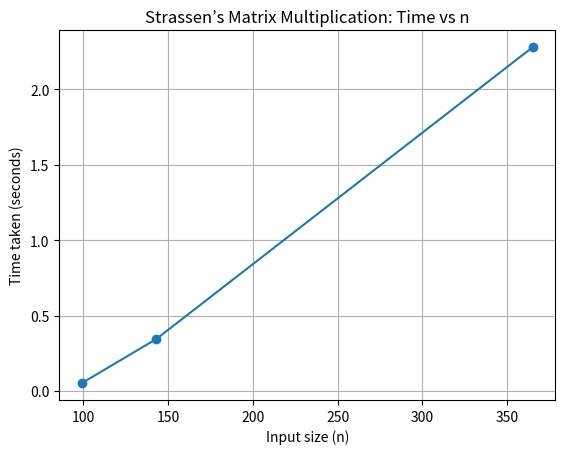

This figure's Python source:
import matplotlib.pyplot as plt

sizes = [99, 143, 365]
times = [0.052, 0.345, 2.280]

plt.plot(sizes, times, marker='o')
plt.xlabel("Input size (n)")
plt.ylabel("Time taken (seconds)")
plt.title("Strassen’s Matrix Multiplication: Time vs n")
plt.grid(True)
plt.show()
